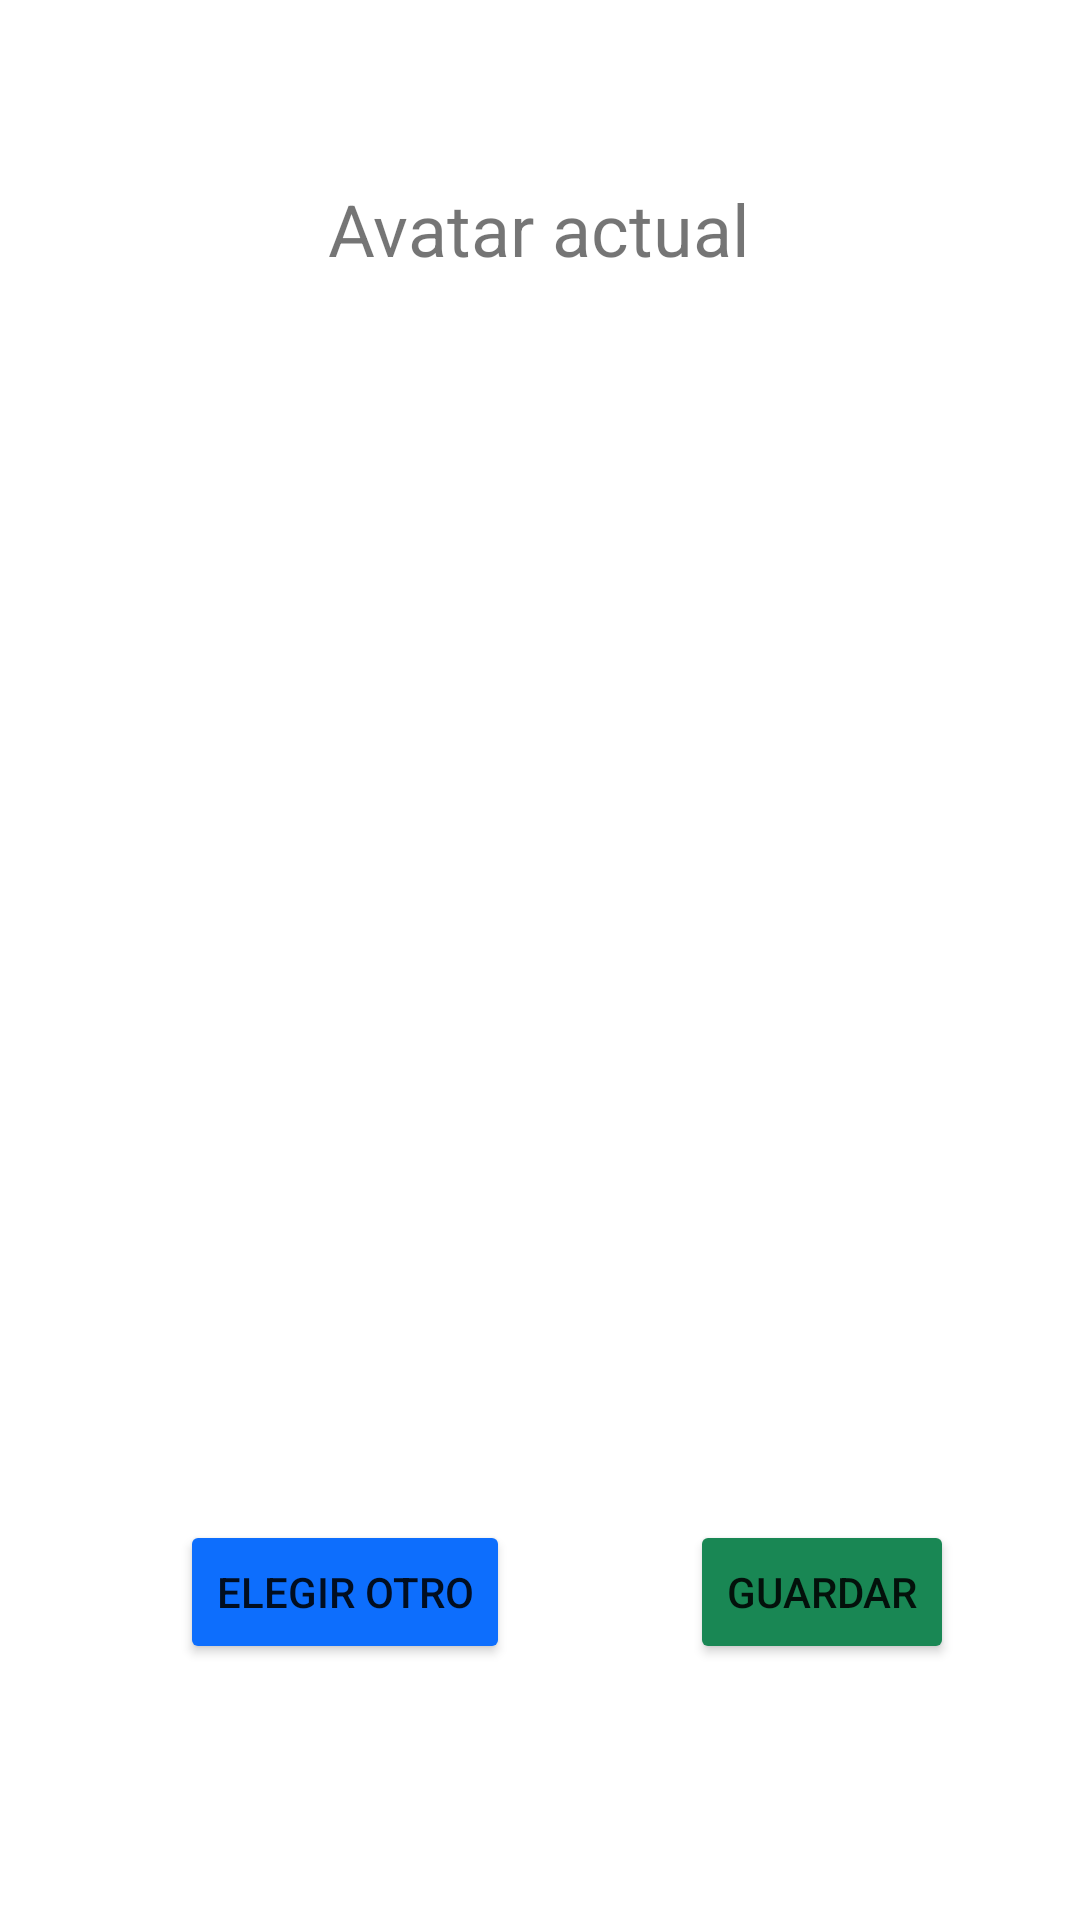

Android layout source for this screen:
<!-- AndroidManifest.xml: application theme Theme.PropietariosMobileCliente -->
<!-- res/layout/fragment_editar_avatar.xml -->
<?xml version="1.0" encoding="utf-8"?>
<androidx.constraintlayout.widget.ConstraintLayout xmlns:android="http://schemas.android.com/apk/res/android"
    xmlns:app="http://schemas.android.com/apk/res-auto"
    xmlns:tools="http://schemas.android.com/tools"
    android:layout_width="match_parent"
    android:layout_height="match_parent"
    tools:context=".ui.perfil.EditarAvatarFragment" >

    <TextView
        android:id="@+id/textView15"
        android:layout_width="wrap_content"
        android:layout_height="wrap_content"
        android:layout_marginTop="60dp"
        android:text="Avatar actual"
        android:textSize="24sp"
        app:layout_constraintEnd_toEndOf="parent"
        app:layout_constraintHorizontal_bias="0.498"
        app:layout_constraintStart_toStartOf="parent"
        app:layout_constraintTop_toTopOf="parent" />

    <ImageView
        android:id="@+id/ivAvatarEditarAvatar"
        android:layout_width="291dp"
        android:layout_height="290dp"
        android:layout_marginTop="48dp"
        app:layout_constraintEnd_toEndOf="parent"
        app:layout_constraintStart_toStartOf="parent"
        app:layout_constraintTop_toBottomOf="@+id/textView15"
        tools:src="@tools:sample/avatars" />

    <Button
        android:id="@+id/btnEditarAvatarElegirOtro"
        android:layout_width="wrap_content"
        android:layout_height="wrap_content"
        android:layout_marginStart="60dp"
        android:layout_marginTop="55dp"
        android:backgroundTint="@color/primary"
        android:text="Elegir otro"
        app:layout_constraintBottom_toBottomOf="parent"
        app:layout_constraintStart_toStartOf="parent"
        app:layout_constraintTop_toBottomOf="@+id/ivAvatarEditarAvatar"
        app:layout_constraintVertical_bias="0.20" />

    <Button
        android:id="@+id/btnEditarAvatarGuardar"
        android:layout_width="wrap_content"
        android:layout_height="wrap_content"
        android:layout_marginStart="60dp"
        android:layout_marginTop="55dp"
        android:backgroundTint="@color/success"
        android:text="Guardar"
        app:layout_constraintBottom_toBottomOf="parent"
        app:layout_constraintEnd_toEndOf="parent"
        app:layout_constraintHorizontal_bias="0.0"
        app:layout_constraintStart_toEndOf="@+id/btnEditarAvatarElegirOtro"
        app:layout_constraintTop_toBottomOf="@+id/ivAvatarEditarAvatar"
        app:layout_constraintVertical_bias="0.20" />
</androidx.constraintlayout.widget.ConstraintLayout>
<!-- resources referenced by this layout -->
<resources>
  <color name="primary">#0d6efd</color>
  <color name="success">#198754</color>
  <style name="Theme.PropietariosMobileCliente" parent="Theme.MaterialComponents.DayNight.DarkActionBar">
          
          <item name="colorPrimary">@color/purple_500</item>
          <item name="colorPrimaryVariant">@color/purple_700</item>
          <item name="colorOnPrimary">@color/white</item>
          
          <item name="colorSecondary">@color/teal_200</item>
          <item name="colorSecondaryVariant">@color/teal_700</item>
          <item name="colorOnSecondary">@color/black</item>
          
          <item name="android:statusBarColor">?attr/colorPrimaryVariant</item>
          
      </style>
  <color name="purple_500">#FF6200EE</color>
  <color name="purple_700">#FF3700B3</color>
  <color name="white">#FFFFFFFF</color>
  <color name="teal_200">#FF03DAC5</color>
  <color name="teal_700">#FF018786</color>
  <color name="black">#FF000000</color>
</resources>
